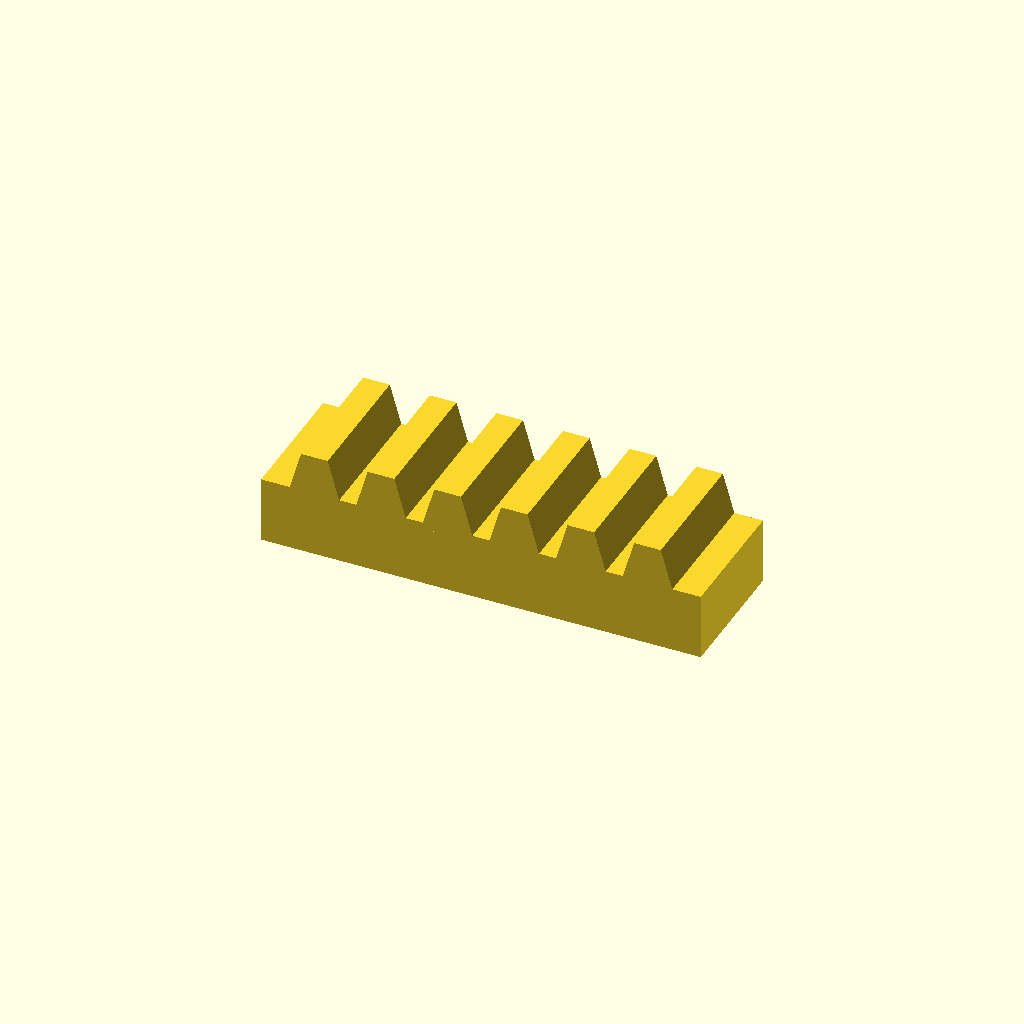
Cell 1 — every parameter at its default value.
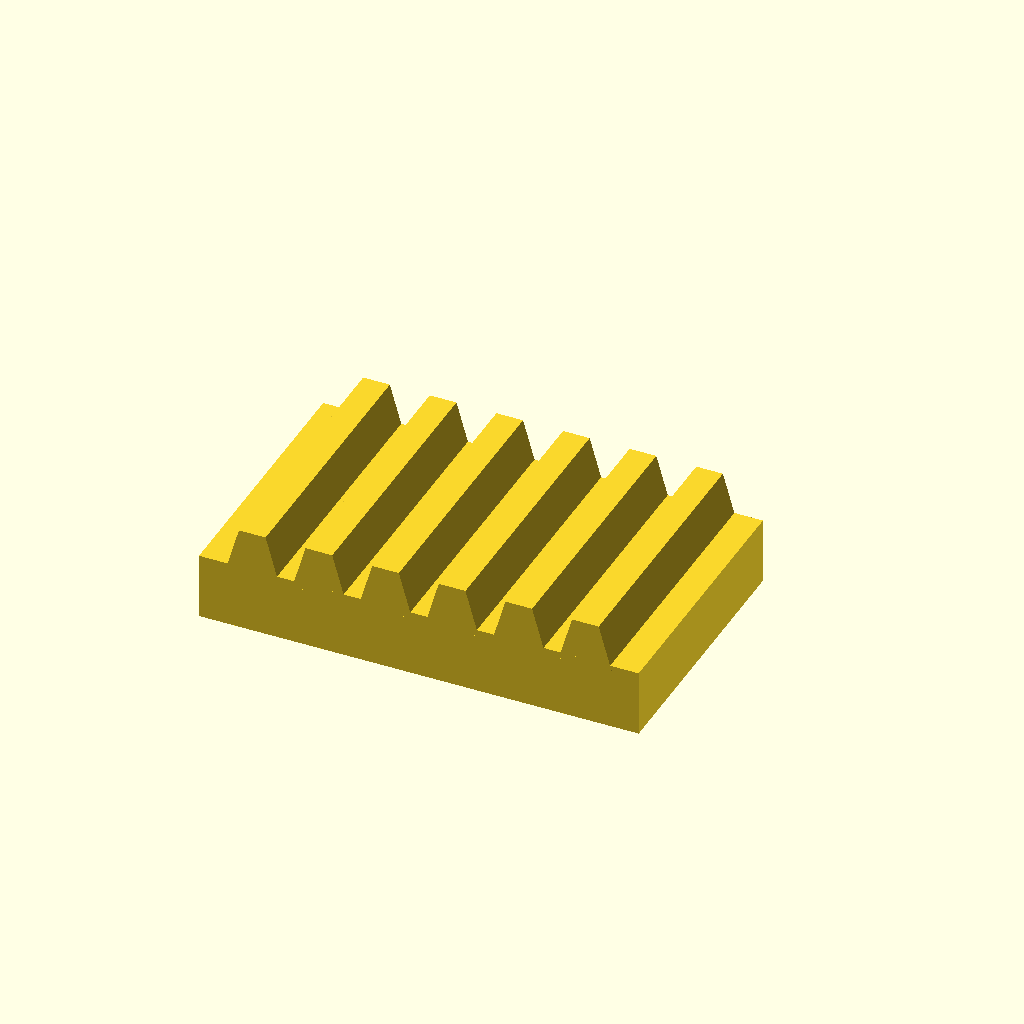
Cell 2: bar_w = 40 (everything else at default).
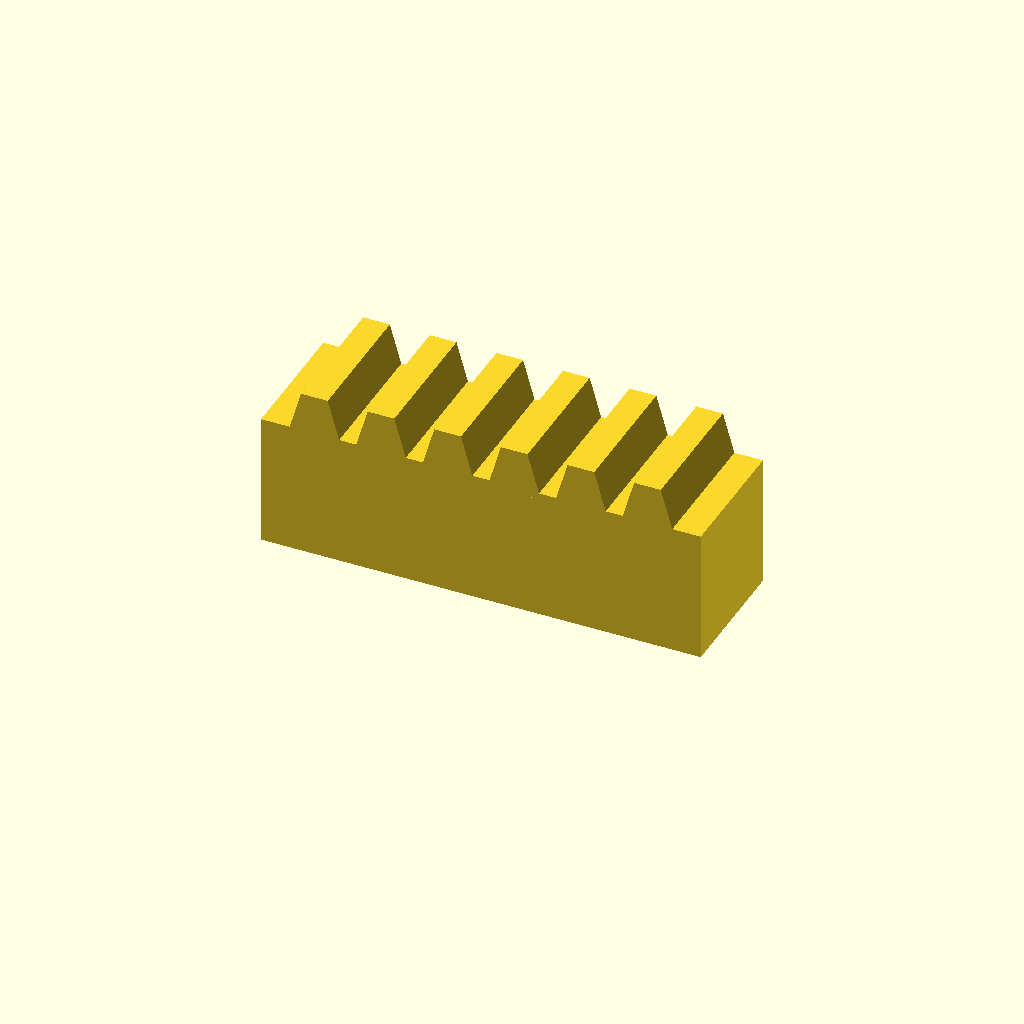
Cell 3: bar_h = 20 (everything else at default).
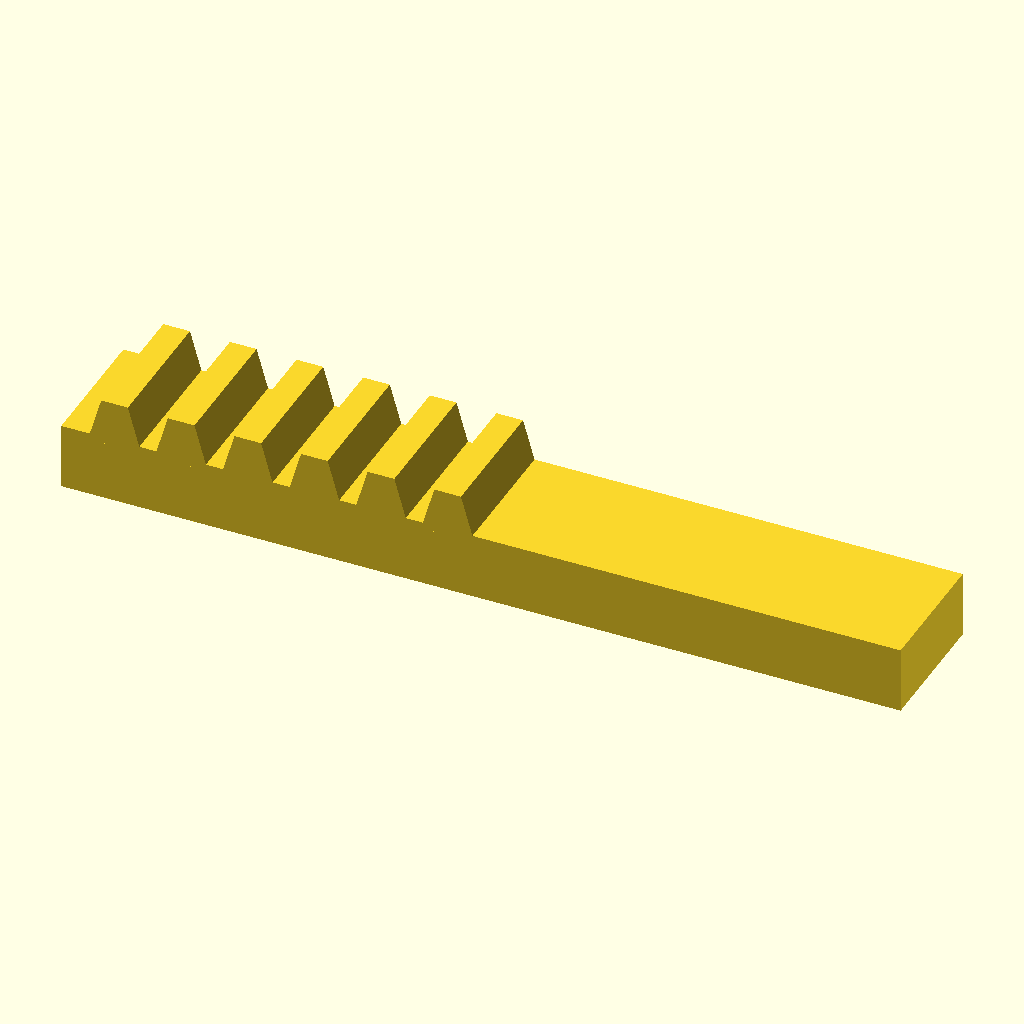
Cell 4: the same model with teeth = 12.
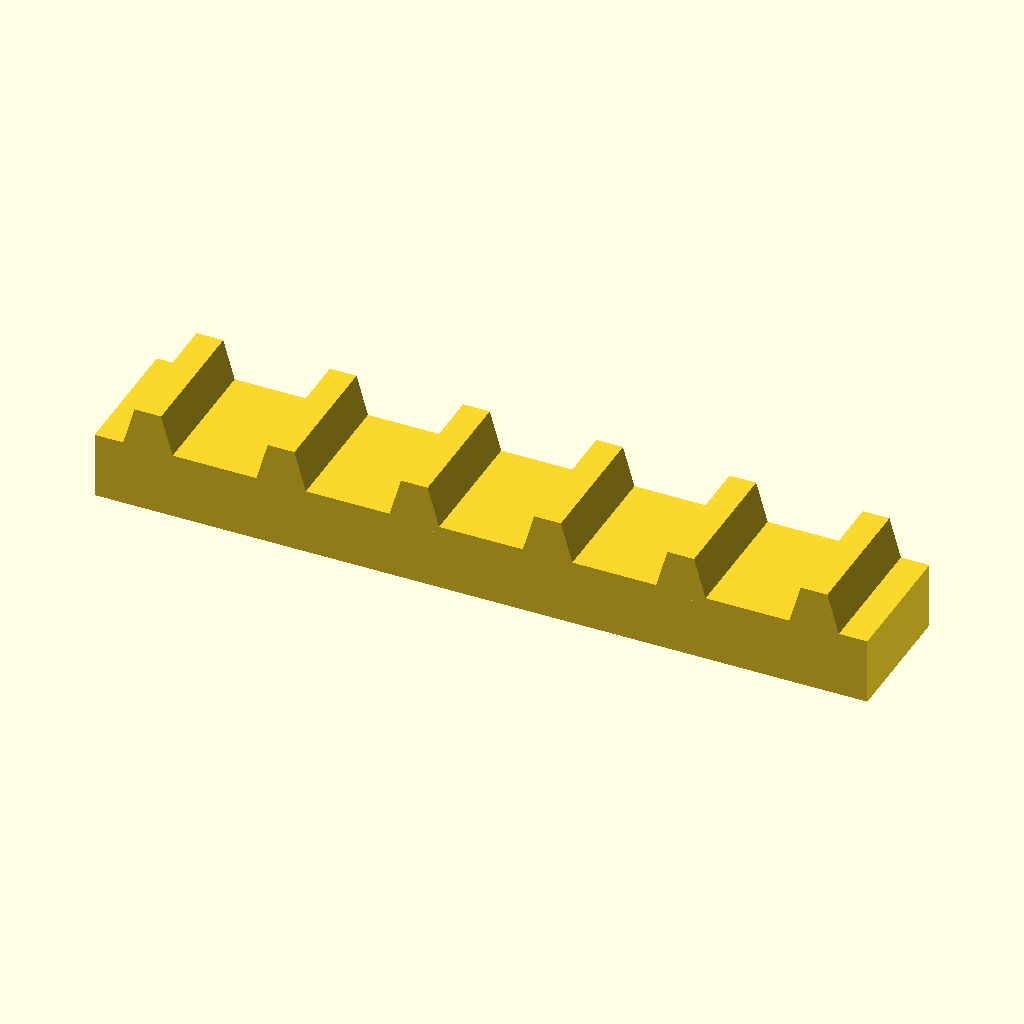
Cell 5: the same model with pitch = 20.
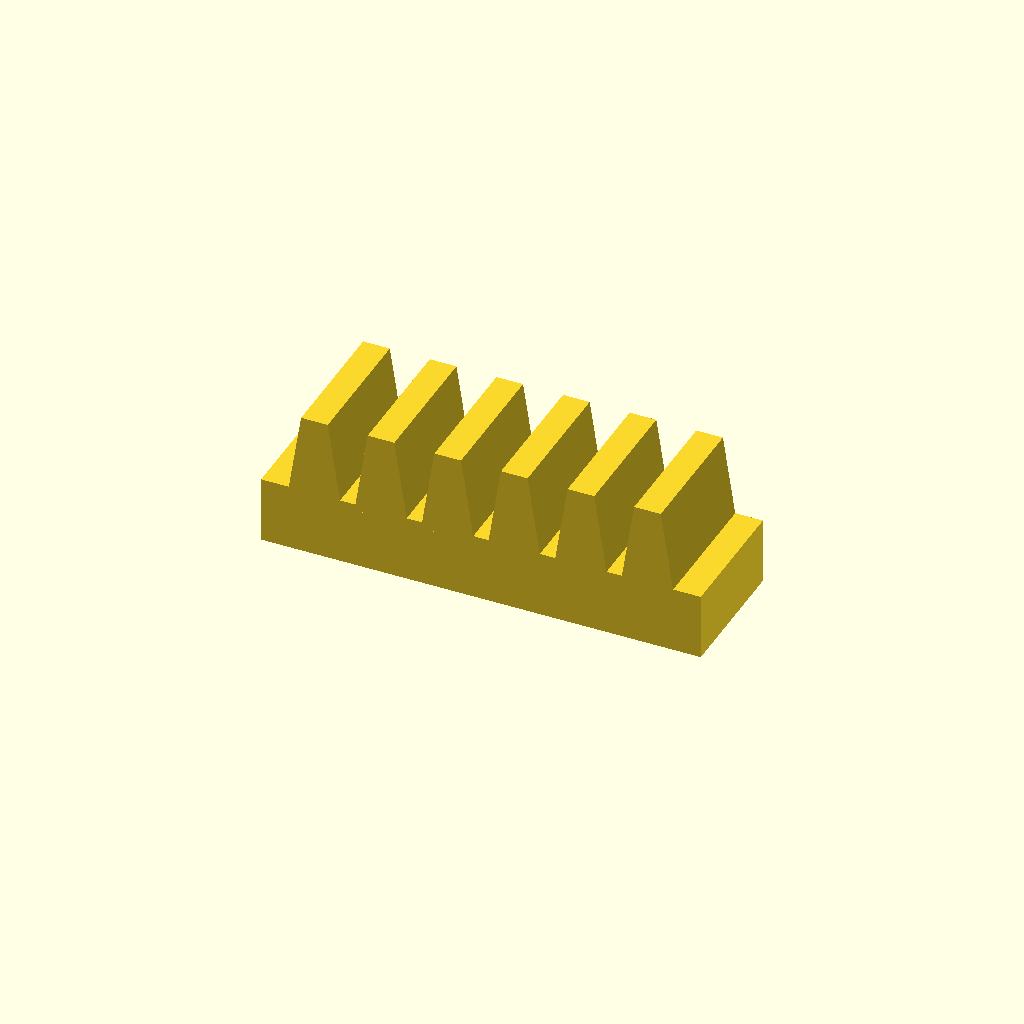
Cell 6: tooth_h = 12 (everything else at default).
One fixed orthographic camera (rotation 55°, 0°, 25°; colour scheme Cornfield) for every cell.
Source of the model, optional_data/data/place1/rackbars/part_0213.scad:
$fn = 32;

// ----------------------------------------------------------------------
// Toothed rack, 6 teeth
// 10 mm pitch, 6 mm teeth
// ----------------------------------------------------------------------

// --- parameters (mm) ---
bar_w = 20;   // bar width (Y)
bar_h = 10;   // bar height (Z)
teeth = 6;    // number of teeth
pitch = 10;   // tooth pitch
tooth_h = 6;  // tooth height above the bar
root_w = 8;   // tooth width at the root
crest_w = 4;  // tooth width at the crest

// --- derived feature positions (mm) ---
span = (teeth - 1) * pitch;  // = 50   distance between the outer teeth
bar_l = span + root_w + 8;   // = 66   bar length: teeth plus 4 mm at each end
tooth_x = -span / 2;         // = -25   X of the first tooth
height = bar_h + tooth_h;    // = 16   overall height
feature_centers = [
  [tooth_x + 0 * pitch, -bar_w / 2],
  [tooth_x + 1 * pitch, -bar_w / 2],
  [tooth_x + 2 * pitch, -bar_w / 2],
  [tooth_x + 3 * pitch, -bar_w / 2],
  [tooth_x + 4 * pitch, -bar_w / 2],
  [tooth_x + 5 * pitch, -bar_w / 2]
];   // tooth centre line, drives the tooth loop

// bar with a rack of teeth, one extruded trapezoium per centre
module rack_tooth() {
  linear_extrude(height = bar_w)
    polygon(points = [
      [0, 0],
      [root_w, 0],
      [root_w / 2 + crest_w / 2, tooth_h + 1],
      [root_w / 2 - crest_w / 2, tooth_h + 1]
    ]);
}

union() {
  translate([-bar_l / 2, -bar_w, 0]) cube([bar_l, bar_w, bar_h]);
  for (centre = feature_centers)
    translate([centre[0] - root_w / 2, 0, bar_h - 1]) rotate([90, 0, 0]) rack_tooth();
}
Customizer parameters (derived from the source; name, type, default, range or options):
bar_w: number, default 20
bar_h: number, default 10
teeth: number, default 6
pitch: number, default 10
tooth_h: number, default 6
root_w: number, default 8
crest_w: number, default 4
